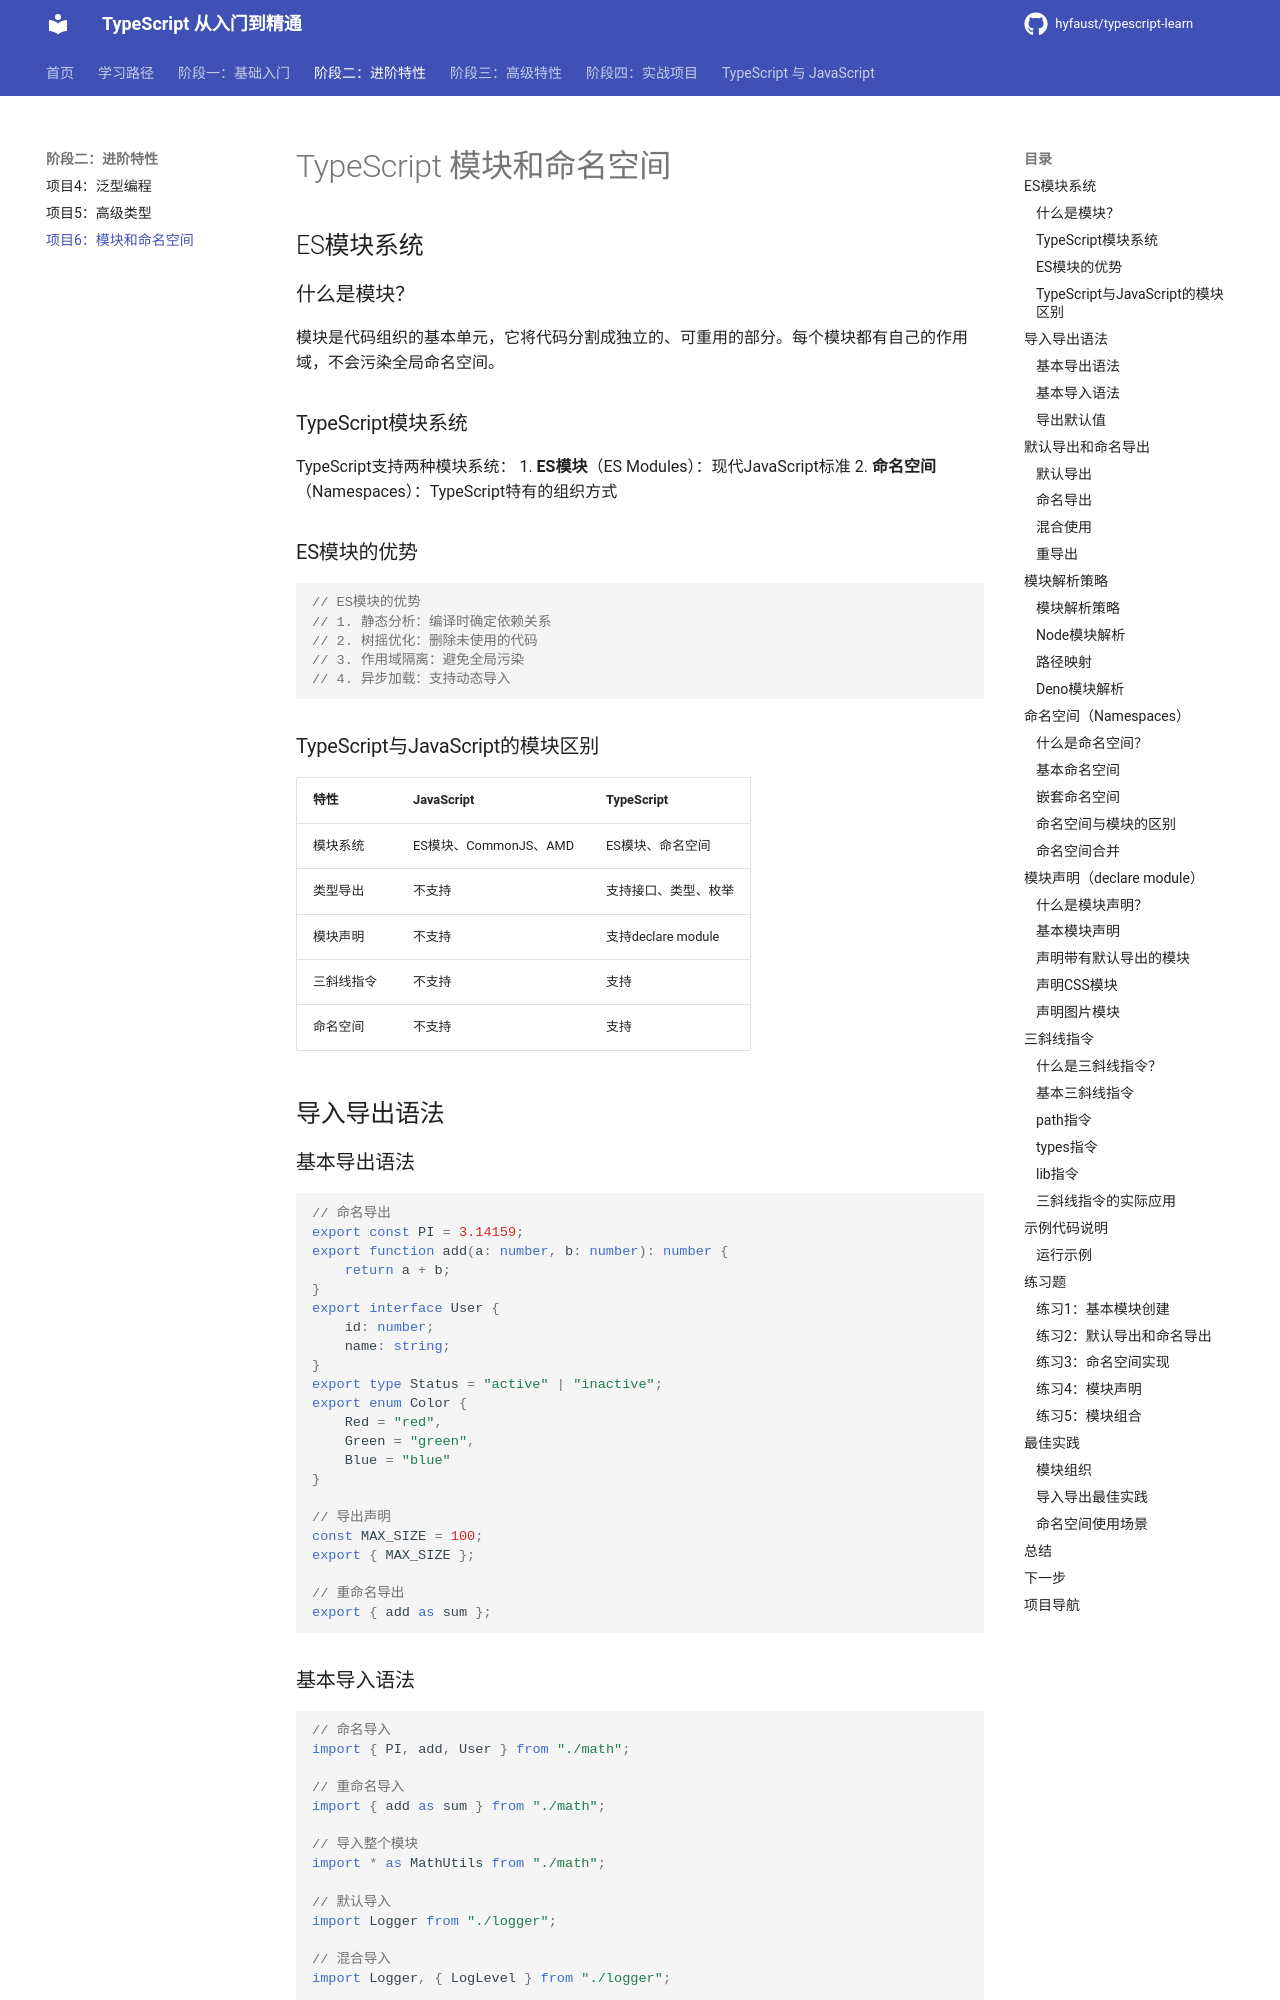

repository: hyfaust/typescript-learn · page: projects/06-modules/index.html · generator: mkdocs

# TypeScript 模块和命名空间

## ES模块系统

### 什么是模块？

模块是代码组织的基本单元，它将代码分割成独立的、可重用的部分。每个模块都有自己的作用域，不会污染全局命名空间。

### TypeScript模块系统

TypeScript支持两种模块系统：
1. **ES模块**（ES Modules）：现代JavaScript标准
2. **命名空间**（Namespaces）：TypeScript特有的组织方式

### ES模块的优势

```typescript
// ES模块的优势
// 1. 静态分析：编译时确定依赖关系
// 2. 树摇优化：删除未使用的代码
// 3. 作用域隔离：避免全局污染
// 4. 异步加载：支持动态导入
```

### TypeScript与JavaScript的模块区别

| 特性 | JavaScript | TypeScript |
|------|------------|------------|
| 模块系统 | ES模块、CommonJS、AMD | ES模块、命名空间 |
| 类型导出 | 不支持 | 支持接口、类型、枚举 |
| 模块声明 | 不支持 | 支持declare module |
| 三斜线指令 | 不支持 | 支持 |
| 命名空间 | 不支持 | 支持 |

## 导入导出语法

### 基本导出语法

```typescript
// 命名导出
export const PI = 3.14159;
export function add(a: number, b: number): number {
    return a + b;
}
export interface User {
    id: number;
    name: string;
}
export type Status = "active" | "inactive";
export enum Color {
    Red = "red",
    Green = "green",
    Blue = "blue"
}

// 导出声明
const MAX_SIZE = 100;
export { MAX_SIZE };

// 重命名导出
export { add as sum };
```

### 基本导入语法

```typescript
// 命名导入
import { PI, add, User } from "./math";

// 重命名导入
import { add as sum } from "./math";

// 导入整个模块
import * as MathUtils from "./math";

// 默认导入
import Logger from "./logger";

// 混合导入
import Logger, { LogLevel } from "./logger";

// 仅导入副作用
import "./setup";

// 动态导入
const module = await import("./dynamic-module");
```
